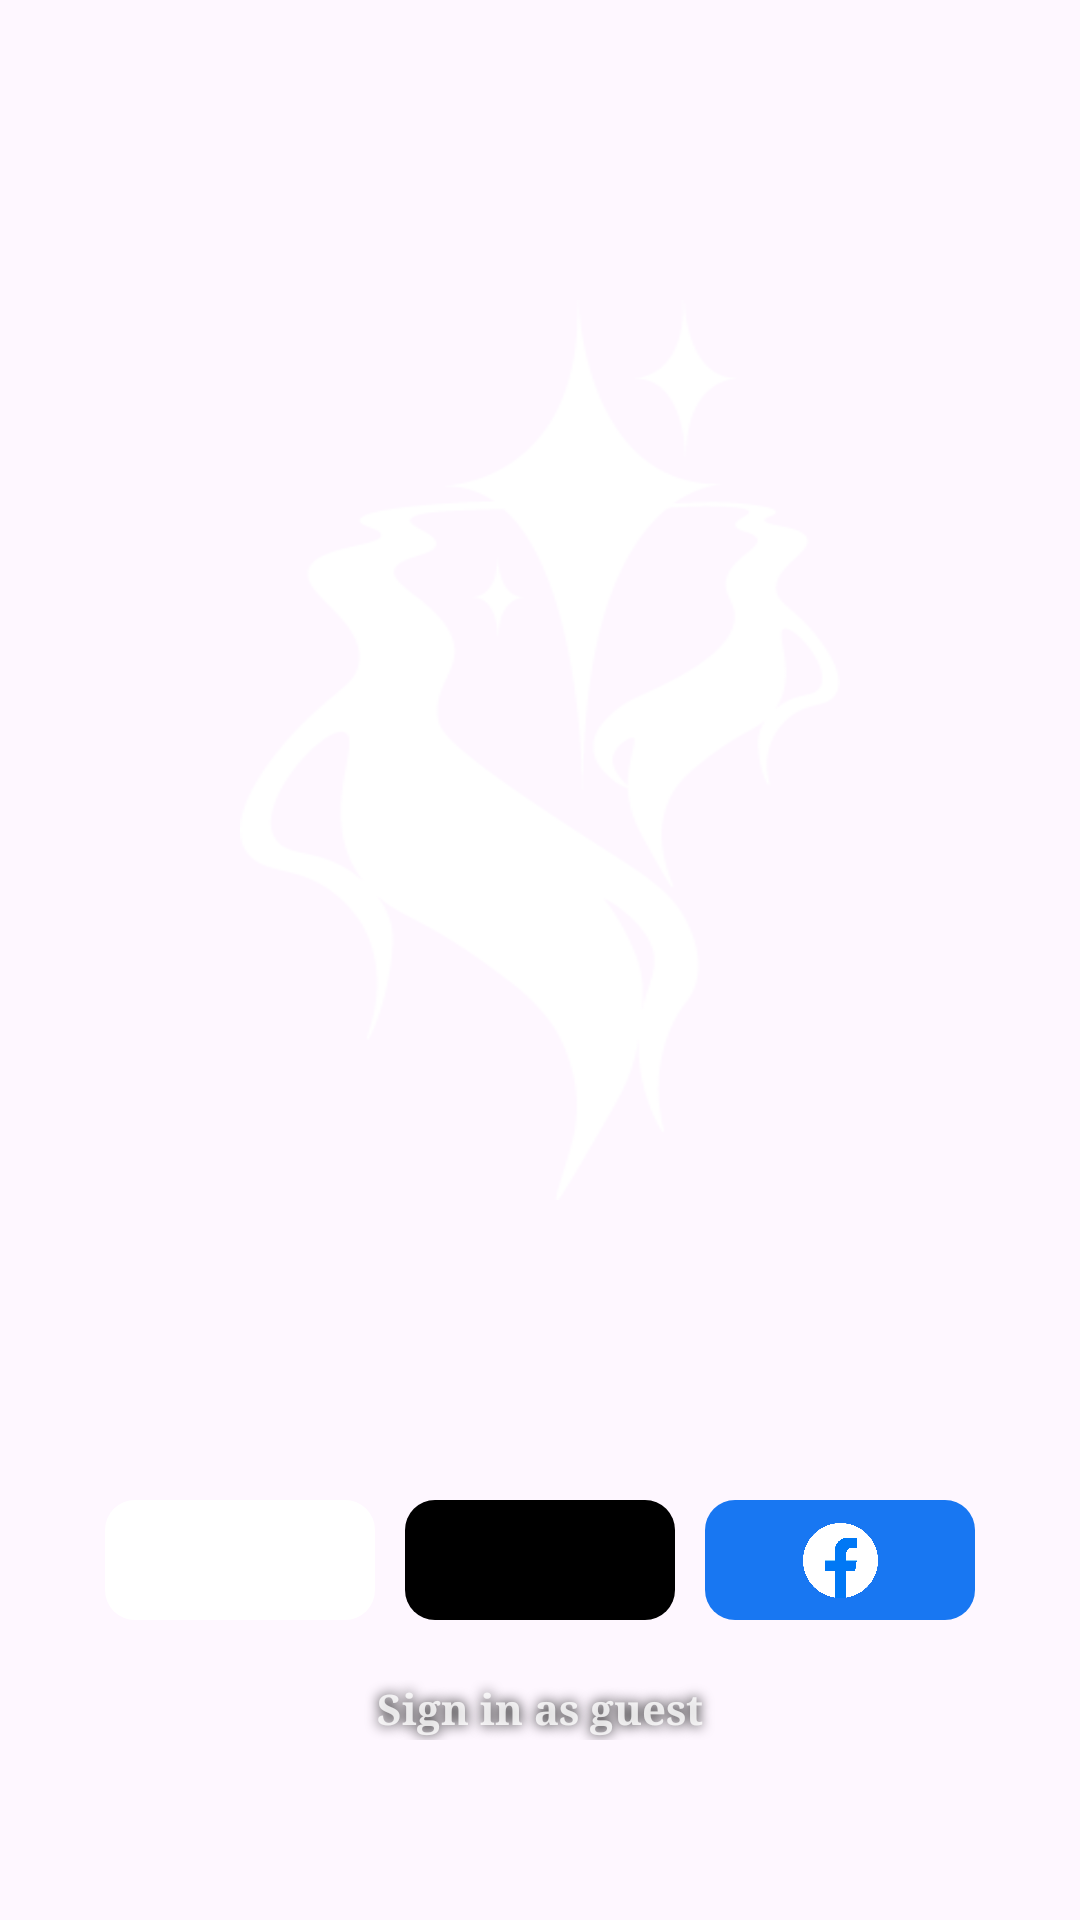

The Android layout XML behind this screen, and the referenced resources:
<!-- AndroidManifest.xml: application theme Theme.Manchester -->
<!-- res/layout/sign_in_screen.xml -->
<androidx.constraintlayout.widget.ConstraintLayout xmlns:android="http://schemas.android.com/apk/res/android"
    xmlns:app="http://schemas.android.com/apk/res-auto"
    android:layout_width="match_parent"
    android:layout_height="match_parent"
    xmlns:tools="http://schemas.android.com/tools"
    tools:context="manchester.spark.ui.SignInScreen"
    >
    
    <androidx.constraintlayout.widget.ConstraintLayout
        android:id="@+id/compositeLogo"
        android:layout_width="wrap_content"
        android:layout_height="wrap_content"
        android:layout_marginTop="100dp"
        app:layout_constraintEnd_toEndOf="parent"
        app:layout_constraintStart_toStartOf="parent"
        app:layout_constraintTop_toTopOf="parent">


        













        










        <View
            android:id="@+id/logoDrawable"
            android:layout_width="200dp"
            android:layout_height="300dp"
            android:background="@drawable/spark_logo_white"
            android:backgroundTint="@color/white"
            app:layout_constraintBottom_toBottomOf="parent"
            app:layout_constraintEnd_toEndOf="parent"
            app:layout_constraintStart_toStartOf="parent"
            app:layout_constraintTop_toTopOf="parent" />

        

















    </androidx.constraintlayout.widget.ConstraintLayout>
    
    
    <androidx.constraintlayout.widget.ConstraintLayout
        android:id="@+id/signInAuth"
        android:layout_width="wrap_content"
        android:layout_height="wrap_content"
        app:layout_constraintBottom_toBottomOf="parent"
        app:layout_constraintEnd_toEndOf="parent"
        android:layout_marginBottom="100dp"
        app:layout_constraintStart_toStartOf="parent"
        >

        
        <androidx.constraintlayout.widget.ConstraintLayout
            android:id="@+id/googleAuth"
            android:layout_width="wrap_content"
            android:layout_height="wrap_content"
            app:layout_constraintBottom_toBottomOf="parent"
            app:layout_constraintEnd_toStartOf="@+id/appleAuth"
            app:layout_constraintStart_toStartOf="parent"
            app:layout_constraintTop_toTopOf="parent">

            <View
                android:id="@+id/googleAuthBackground"
                android:layout_width="90dp"
                android:layout_height="40dp"
                android:background="@drawable/rounded_button_gradient_1"
                android:backgroundTint="@color/white"
                app:layout_constraintBottom_toBottomOf="parent"
                app:layout_constraintEnd_toEndOf="parent"
                app:layout_constraintStart_toStartOf="parent"
                app:layout_constraintTop_toTopOf="parent" />

            <View
                android:id="@+id/googleAuthIcon"
                android:layout_width="25dp"
                android:layout_height="25dp"
                android:background="@drawable/google_logo"
                app:layout_constraintBottom_toBottomOf="parent"
                app:layout_constraintEnd_toEndOf="parent"
                app:layout_constraintStart_toStartOf="parent"
                app:layout_constraintTop_toTopOf="parent" />
        </androidx.constraintlayout.widget.ConstraintLayout>
        
        <androidx.constraintlayout.widget.ConstraintLayout
            android:id="@+id/appleAuth"
            android:layout_width="wrap_content"
            android:layout_height="wrap_content"
            android:layout_marginStart="10dp"
            app:layout_constraintBottom_toBottomOf="parent"
            app:layout_constraintEnd_toStartOf="@+id/facebookAuth"
            app:layout_constraintStart_toEndOf="@+id/googleAuth"
            app:layout_constraintTop_toTopOf="parent">

            <View
                android:id="@+id/appleAuthBackground"
                android:layout_width="90dp"
                android:layout_height="40dp"
                android:background="@drawable/rounded_button_gradient_1"
                android:backgroundTint="@color/black"
                app:layout_constraintBottom_toBottomOf="parent"
                app:layout_constraintEnd_toEndOf="parent"
                app:layout_constraintStart_toStartOf="parent"
                app:layout_constraintTop_toTopOf="parent" />

            <View
                android:id="@+id/appleAuthIcon"
                android:layout_width="20dp"
                android:layout_height="25dp"
                android:background="@drawable/apple_logo"
                app:layout_constraintBottom_toBottomOf="parent"
                app:layout_constraintEnd_toEndOf="parent"
                app:layout_constraintStart_toStartOf="parent"
                app:layout_constraintTop_toTopOf="parent" />
        </androidx.constraintlayout.widget.ConstraintLayout>
        
        <androidx.constraintlayout.widget.ConstraintLayout
            android:id="@+id/facebookAuth"
            android:layout_width="wrap_content"
            android:layout_height="wrap_content"
            android:layout_marginStart="10dp"
            app:layout_constraintBottom_toBottomOf="parent"
            app:layout_constraintEnd_toEndOf="parent"
            app:layout_constraintStart_toEndOf="@+id/appleAuth"
            app:layout_constraintTop_toTopOf="parent">

            <View
                android:id="@+id/facebookAuthBackground"
                android:layout_width="90dp"
                android:layout_height="40dp"
                android:background="@drawable/rounded_button_gradient_1"
                android:backgroundTint="#1877f2"
                app:layout_constraintBottom_toBottomOf="parent"
                app:layout_constraintEnd_toEndOf="parent"
                app:layout_constraintStart_toStartOf="parent"
                app:layout_constraintTop_toTopOf="parent" />

            <View
                android:id="@+id/facebookAuthIcon"
                android:layout_width="25dp"
                android:layout_height="25dp"
                android:background="@drawable/facebook_logo"
                app:layout_constraintBottom_toBottomOf="parent"
                app:layout_constraintEnd_toEndOf="parent"
                app:layout_constraintStart_toStartOf="parent"
                app:layout_constraintTop_toTopOf="parent" />
        </androidx.constraintlayout.widget.ConstraintLayout>

    </androidx.constraintlayout.widget.ConstraintLayout>
    
    
    <androidx.constraintlayout.widget.ConstraintLayout
        android:id="@+id/signInGuest"
        android:layout_width="wrap_content"
        android:layout_height="wrap_content"
        android:layout_marginTop="20dp"
        app:layout_constraintEnd_toEndOf="parent"
        app:layout_constraintStart_toStartOf="parent"
        app:layout_constraintTop_toBottomOf="@+id/signInAuth">


        <TextView
            android:id="@+id/signInGuestText"
            android:layout_width="150dp"
            android:layout_height="20dp"
            android:fontFamily="serif"
            android:lineSpacingExtra="-12sp"
            android:shadowColor="@color/black"
            android:shadowRadius="10"
            android:text="Sign in as guest"
            android:textAlignment="center"
            android:textColor="#CCFFFFFF"
            android:textSize="14dp"
            android:textStyle="bold"
            app:flow_verticalAlign="top"
            app:layout_constraintBottom_toBottomOf="parent"
            app:layout_constraintEnd_toEndOf="parent"
            app:layout_constraintStart_toStartOf="parent"
            app:layout_constraintTop_toTopOf="parent" />
    </androidx.constraintlayout.widget.ConstraintLayout>
    


</androidx.constraintlayout.widget.ConstraintLayout>
<!-- resources referenced by this layout -->
<resources>
  <color name="black">#000000</color>
  <color name="white">#FFFFFFFF</color>
  <!-- drawable default_circle (drawable) -->
  <shape xmlns:android="http://schemas.android.com/apk/res/android">
      <solid android:color="@android:color/white" />
      <size
          android:width="300dp"
          android:height="300dp" />
      <corners android:radius="150dp" />
  </shape>
  <!-- drawable facebook_logo: png bitmap (drawable, 15295 bytes) -->
  <!-- drawable gradient_1 (drawable) -->
  <layer-list xmlns:android="http://schemas.android.com/apk/res/android">
      <item>
          <shape android:shape="rectangle">
              <solid android:color="@android:color/white" />
              <corners android:radius="200dp" />
              <gradient
                  android:angle="45"
                  android:endColor="@color/manchester_blue"
                  android:startColor="@color/manchester_pink" />
          </shape>
      </item>
  </layer-list>
  <!-- drawable rounded_button_gradient_1 (drawable) -->
  <layer-list xmlns:android="http://schemas.android.com/apk/res/android">
  <item>
          <shape android:shape="rectangle">
              <solid android:color="@android:color/white" />
              <corners android:radius="10dp" />
              <gradient android:angle="45" android:startColor="@color/manchester_red" android:endColor="@color/manchester_orange"/>
          </shape>
      </item>
  </layer-list>
  <!-- drawable spark_logo_white: png bitmap (drawable, 12315 bytes) -->
  <string name="PLACEHOLDER">✨</string>
  <style name="Theme.Manchester" parent="Base.Theme.Manchester" />
  <color name="manchester_blue">#4269F5</color>
  <color name="manchester_pink">#f5429e</color>
  <color name="manchester_red">#E91E63</color>
  <color name="manchester_orange">#FF5722</color>
  <style name="Base.Theme.Manchester" parent="Theme.Material3.DayNight.NoActionBar">
          
          
          <item name="android:windowTranslucentStatus">true</item>
      </style>
</resources>
